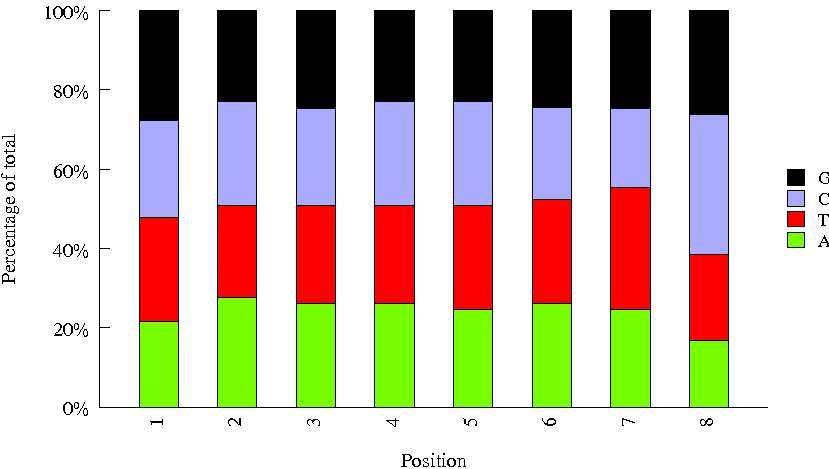

The data file committed next to this chart (first rows):
Sequence, name, set
CGTGGTGC, INDEX06, amar
TTCTGACG, INDEX49, amar
GTCAACAA, INDEX77, amar
AGGTATTC, INDEX70, amar
GATGACAA, INDEX75, amar
TGACTAGT, INDEX51, amar
TCATGCTG, INDEX23, amar
ACTATCAC, INDEX90, amar
ATGTTGCG, INDEX10, amar
GACGGTAG, INDEX63, amar
TGTCCGGA, INDEX48, amar
CATCTTCA, INDEX81, amar
GAATCAAT, INDEX37, amar
TTGAGGAG, INDEX36, amar
GCCGAATG, INDEX92, amar
CAGAACGC, INDEX68, amar
ACGCCGAG, INDEX31, amar
TCAACGTG, INDEX66, amar
CGGCAGAT, INDEX21, amar
CTACGGCG, INDEX61, amar
AGCGTTAC, INDEX04, amar
ACATCTTA, INDEX26, amar
CGCTCCAC, INDEX91, amar
CTTGAACT, INDEX13, amar
GACTGCCT, INDEX02, amar
GCTATTCT, INDEX03, amar
TTGCTTAT, INDEX28, amar
AACAGGCG, INDEX29, amar
TTAGCCAG, INDEX18, amar
AGTATACT, INDEX65, amar
CCACCTCT, INDEX64, amar
GAGAAGGT, INDEX53, amar
TCTGCCGC, INDEX95, amar
ATAGTATG, INDEX08, amar
GGCTAGGC, INDEX80, amar
CGGCGATG, INDEX15, amar
TAGACACC, INDEX85, amar
CACGGCTG, INDEX52, amar
ATTCATAG, INDEX86, amar
GCAAGGCA, INDEX57, amar
CGGTTACC, INDEX32, amar
AATCACCT, INDEX14, amar
GTATCTCG, INDEX12, amar
TCCGCTCA, INDEX43, amar
GTGCTACA, INDEX05, amar
CATAGATT, INDEX58, amar
TCCTCGGT, INDEX38, amar
AGACACGG, INDEX50, amar
GTTGTCGG, INDEX46, amar
AACGAGTC, INDEX07, amar
TCGATATC, INDEX22, amar
CGATGCCA, INDEX24, amar
TCGAATCG, INDEX42, amar
GGTCGTAT, INDEX73, amar
CTATTCTT, INDEX79, amar
AGTGCATC, INDEX56, amar
CACACGTA, INDEX84, amar
TACCATTG, INDEX41, amar
GTAGAGAT, INDEX72, amar
TCCTGAGC, A704, next
... 5 more rows
